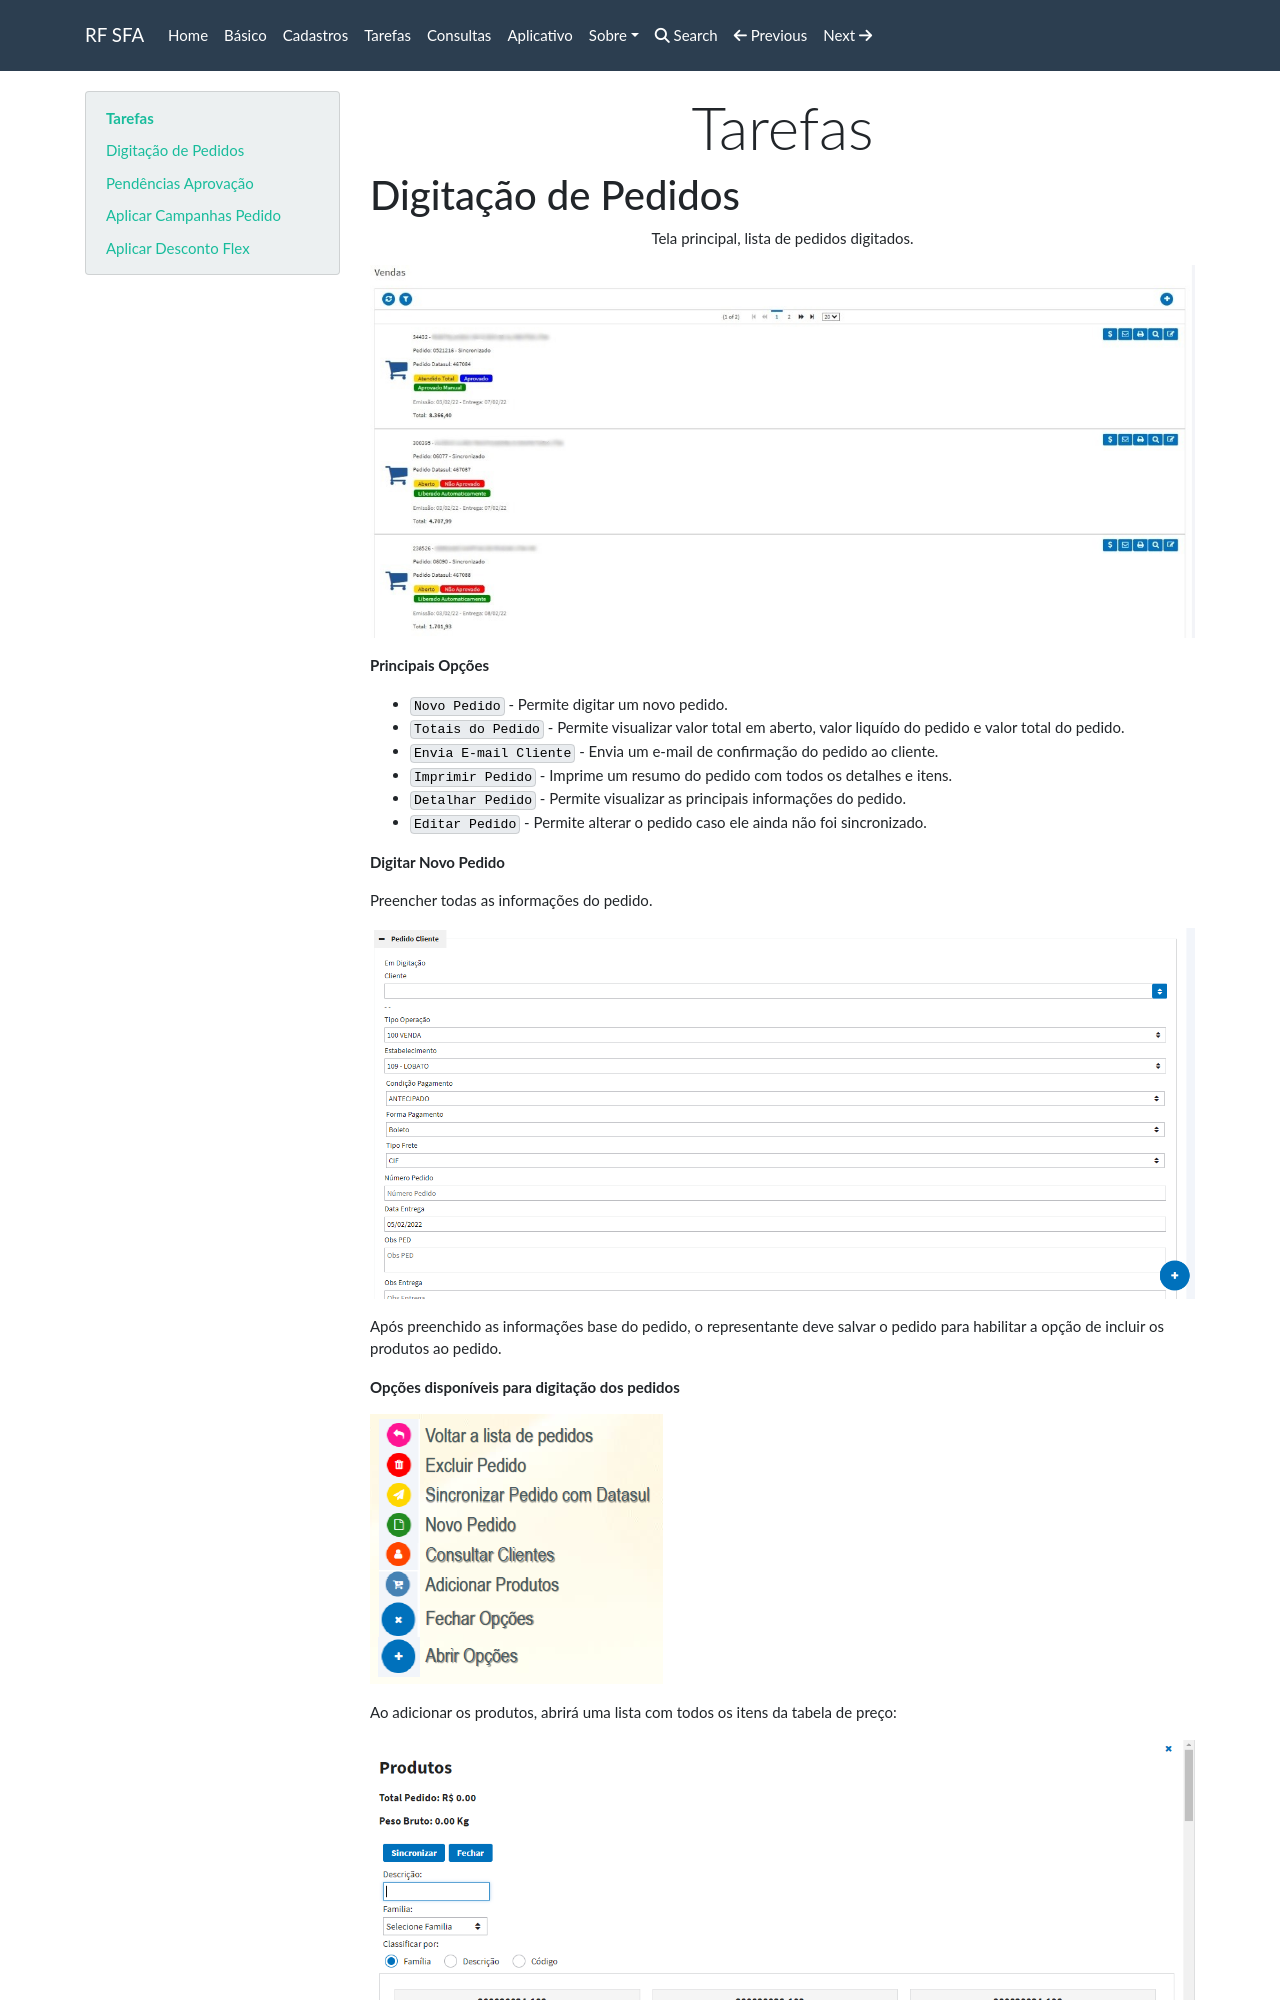

repository: rfsolutionit/sfa · page: tarefas/index.html · generator: mkdocs

# Tarefas

## Digitação de Pedidos

Tela principal, lista de pedidos digitados.

![](./img/tarefas/img1.png)

**Principais Opções**

* `Novo Pedido` - Permite digitar um novo pedido. 
* `Totais do Pedido` - Permite visualizar valor total em aberto, valor liquído do pedido e valor total do pedido.
* `Envia E-mail Cliente` - Envia um e-mail de confirmação do pedido ao cliente. 
* `Imprimir Pedido` - Imprime um resumo do pedido com todos os detalhes e itens.
* `Detalhar Pedido` - Permite visualizar as principais informações do pedido.
* `Editar Pedido` - Permite alterar o pedido caso ele ainda não foi sincronizado.

**Digitar Novo Pedido**

Preencher todas as informações do pedido.

![](./img/tarefas/img2.png)

Após preenchido as informações base do pedido, o representante deve salvar o pedido para habilitar a opção de incluir os produtos ao pedido.

**Opções disponíveis para digitação dos pedidos**

![](./img/tarefas/img3.png)

Ao adicionar os produtos, abrirá uma lista com todos os itens da tabela de preço: 

![](./img/tarefas/img4.png)

Ao clicar sobre a imagem abrirá uma tela para o representante informar a quantidade do produto que será vendido e o sistema calculará o valor total automaticamente.

![](./img/tarefas/img5.png)

Ao terminar de incluir os itens do pedido, o representante deve sincronizar o pedido na qual será disponibilizado para o comercial faturar. 

![](./img/tarefas/img6.png)
